Labelled photos from "split_dataset", an image-classification folder in naitripanchal/Rice_Crop_Disease_Detection_using_Hybrid_CNN-VIT_Aproach. The possible labels are: brown spot fungal disease, damaged by pests, downy mildew fungal disease, hispa pest damage, leaf streak bacterial disease, leaf blight bacterial disease, tungro viral disease.

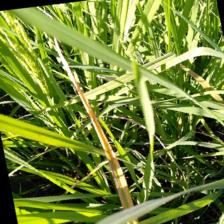
Label: tungro viral disease

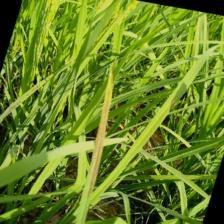
Label: brown spot fungal disease

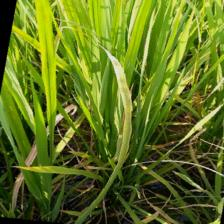
Label: leaf blight bacterial disease

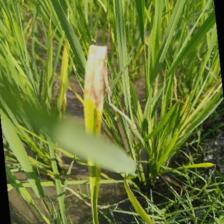
Label: downy mildew fungal disease

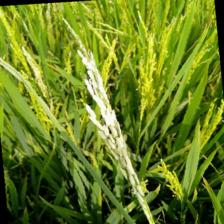
Label: damaged by pests

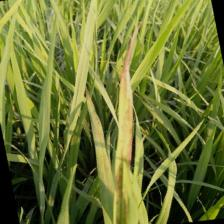
Label: leaf streak bacterial disease
